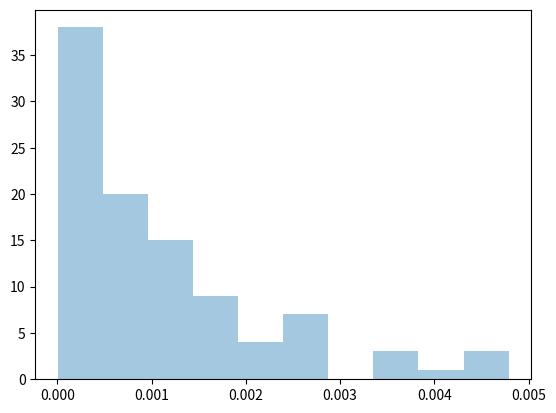

Reproduce this figure in Python.
import numpy as np
from numpy import random
import matplotlib.pyplot as plt
import seaborn as sns
def gettingStart():
    arr = np.array([1, 2, 3, 4, 5])
    print(arr)

    #  version
    print(np.__version__)
# gettingStart();

def creatingArrays():
    # Create a np ndarray Object
    list1 = [1, 3, 5, 6]
    arr = np.array(list1)
    print(type(list1), type(arr))
    # To create an ndarray, we can pass a list, tuple or any array-like object into the array() method, and it will be converted into an array
    arr = np.array(("Apple", "Banan", "Cherry"))
    print(arr, arr[0])
    # Dimensions in Arrays -> A dimension in arrays is one level of array depth (nested array)

    # --- 0-D Arrays
    # 0-D arrays, or Scalars, are the elements in an array. Each value in an array is a 0-D array
    arr = np.array(42)
    print(type(arr), arr)
    # --- 1-D Arrays
    # An array that has 0-D arrays as its elements is called uni-dimensional or 1-D array.
    arr = np.array(["Aston Maring", "BMW", "Mercedes Benz"])
    print(arr)
    # --- 2-D Arrays
    # An array that has 1-D arrays as its elements is called a 2-D array
    # These are often used to represent matrix or 2nd order tensors
    arr = np.array([[1, 3, 5, 7], [2, 4, 6, 8]])
    print(arr, arr[1][1])
    # --- 3-D Arrays
    # An array that has 2-D arrays (matrices) as its elements is called 3-D array
    arr = np.array([[[1, 2], [3, 4]], [[5, 6], [7, 8]]])
    print(arr)
    # --- Check Number of Dimensions?
    print(arr.ndim)
    # --- Higher Dimensional Arrays
    # When the array is created, you can define the number of dimensions by using the ndim argument
    arr = np.array([1, 2, 3, 4], ndmin = 5)
    print(arr)
# creatingArrays();

# ----- Array Indexing 
def arrayIndexing():
    # ---- Acess 3-D Arrays
    arr = np.array([[[1, 2], [3, 4]], [[5, 6], [7, 8]]])
    print(arr, arr[1][-1][-1])
# arrayIndexing();\

# ----- Array Slicing
def arraySlicing():
    # Slicing in Python means taking elements from one given index to another given index
    # We pass slice insted of index like this: [start:end:step]
    arr = np.array([[1, 2, 3, 4], [5, 6, 7, 8]])
    print(arr, arr[0][0:5:2])
    print(arr[0], arr[0][:3]) # Slice elements from the beginning to index 4 (not included) 
    # --- Negative Slicing
    print(arr[0], arr[0][-3:-1])
    # --- Slicing 2-D Arrays
    print(arr[1, 1:4]) # From the second element, slice elements from index 1 to index 4 (not included)
    print(arr[:2, 2]) # From both elements, return index 2
    print(arr[:, 2]) # Retuen every other element from the entire array
    print(arr[1, ::2])
# arraySlicing();

# ----- Data Types
def dataTypes():
    # Numpy has some extra data types, and refer to data types with one character, like i for integer, u for unsigned integers
    # Checking the Data type of an array
    arr = np.array([1, 2, 3, 4, 5])
    print(arr, arr.dtype)
    arr = np.array(["Apple", "Banana"])
    print(arr, arr.dtype)
    # Creating Arrays With a Defined Data Type
    arr = np.array([1, 2, 3, 4], dtype = 'S')
    print(arr, arr.dtype, arr[0])
    # For i, u, f, S and U we can define size as well
    arr = np.array([1, 2, 3, 4], 'i4')
    print(arr, arr.dtype)
    # Converting Data Type on Existing Arrays
    # The best way to change the data type of an existing array, is to make a copy of the array with the astype() method
    arr = np.array([1.1, 2.2, 3.3])
    newarr = arr.astype('i8')
    print(arr, newarr, newarr.dtype)
    # Change data type from integer to boolean
    arr = np.array([1, 0, 3])
    newarr = arr.astype(bool)
    print(arr, newarr)
    newarr = newarr.astype('i')
    print(newarr)
# dataTypes();

# ----- Array Copy as View
def arrayCopyAsView():
    # The difference between copy and view
    # Tha main difference between a copy and a view of an array is that the copy is a new array, 
    # and the view is just a view of the original array

    # The copy owns the data and any changes made to the copy will not affect original array, and any changes made to the original array will not affect the copy
    # The view does not own the data and any changes made to the view will affect the original array, and any changes made to the original array will affect the view

    # --- COPY
    arr = np.array([1, 2, 3, 4])
    copyArr = arr.copy()
    print(arr, copyArr, arr == copyArr)
    arr[0] = 10
    print(arr, copyArr)
    # --- VIEW
    arr = np.array([5, 6, 7, 8])
    viewArr = arr.view()
    print(arr, viewArr)
    arr[-1] = 25
    print(arr, viewArr)
    viewArr[0] = 50
    print(arr, viewArr)
    # ---- Check if array owns it's data
    # Every Numpy array has the attribute base that returns None if the array owns the data
    print(copyArr.base, viewArr.base) # The copyArr returns None, The view returns the original array
# arrayCopyAsView();

# ----- arrayShape
def arrayShape():
    # --- Shape of an array -> The shape of an array is the number of elements in each dimension
    # --- Get the Shape of an Array
    arr = np.array([[1, 2, 3, 4], [5, 6, 7, 8]])
    print(arr, arr.shape, arr[1,].shape)
    arr = np.array([1, 2, 3, 4, 5], ndmin = 5)
    print(arr, arr.shape, arr[0, 0, 0, 0, 1])
    # What does the shape tuple represent?
    # Integers at every index tell about the number of elements the corresponding dimension has
# arrayShape();

# ----- Array Reshaping
def arrayReshaping():
    arr = np.array([1, 2, 3, 4, 5, 6, 7, 8, 9, 10, 11, 12])
    print(arr)
    newArr = arr.reshape(2, 2, 3)
    print(newArr, newArr.ndim, newArr.base)
    newArr[1, 1, -1] = 100
    print(newArr, arr)
    # --- Unknown Dimension
    # You are allowed to have one 'unknown' dimension 
    # Meaning that you do not have to specify an exact number for one of the dimensions in the reshape method
    # Pass -1 as the value, and NumPy will calculate this number for you
    newArr = arr.reshape(2, -1, 2)
    print(arr, "\n", newArr)
    # Flattening the arrays
    # Flattening array means converting a multidimensional array into a 1D array
    flatArr = newArr.reshape(-1)
    print(arr, newArr, flatArr, flatArr.base)
# arrayReshaping();

# ----- Iterating Arrays
def iteratingArrays():
    # Iterating means going through elements one by one
    arr = np.array([1, 2, 3, 4, 5, 6, 7, 8, 9, 10, 11, 12])
    def loop1D(array):
        for x in array:
            print(x, end = " ")
    loop1D(arr);
    # Iterating 2-D Arrays
    arr = arr.reshape(2, -1)
    loop1D(arr);
    def loop2D(array):
        for i in array:
            for j in i:
                print(j, end = " ")
    loop2D(arr)
    # Iterating 3-D Arrays
    arr = arr.base.reshape(3, 2, -1)
    def loop3D(array):
        sum = 0
        txt = ""
        for twoD in array:
            for oneD  in twoD:
                for elem in oneD:
                    sum += elem
                    txt += str(elem) + " + "
        txt = txt[0:len(txt) - 3] + " ="
        print("\n", txt, sum)
    loop3D(arr)
    # Iterating Arrays Using nditer()
    # The function nditer() is a helping function that can be used from very basic to very advanced iterations

    # --- Iterating on Each Scalar Element
    # In basic for loops, iterating through each scalar of an array we need to use n for loops which can be difficult to write for arrays with very high dimensionality
    arr = arr.reshape(-1)
    print(arr)
    def iteratingFunction(array):
        for x in np.nditer(array):
            print(x)
    iteratingFunction(arr)
    # --- Iterating Array With Different Data Types
    # We can use op_dtypes argument and pass it the expected datatype to change the datatype of elements while iterating

    # Numpy does not change the data type of the element in-place (where the element is in array)
    # So it needs some other space to perform this action, that extra space is called buffer, and in order to enable it in nditer() we pass flag = ['bufferd']
    def iteratingWithDifferentDataTypes(array):
        for x in np.nditer(array, flags = ['buffered'], op_dtypes = ['S']):
            print(x , end = " ")
    iteratingWithDifferentDataTypes(arr)
    # Iterating with different step size
    arr = arr.reshape(2, -1)
    print(arr)
    iteratingFunction(arr[:, ::2])
    # Enumerated Iteration Using ndenumerate()
    def EnumeratedIteration(array):
        for idx, x in np.ndenumerate(array):
            print(idx, x)
    EnumeratedIteration(arr)
# iteratingArrays();

# ----- Joing Array
def joiningArray():
    # Joining means putting contents ot two or more arrays in a single array
    # In SQL we join table based on a key, whereas in Numpy we join arrays by axes
    # We pass a sequence of arrays that we want to join to the concatenate() function, along with the axis. If exis is not explicity passed, it is taken as 0
    arr1 = np.array([1, 2, 3])
    arr2 = np.array([4, 5, 6])
    arrJoin = np.concatenate((arr1, arr2))
    # print(arrJoin)
    # Join two 2-D arrays along rows (axis = 1)
    arr1 = np.array([[1, 2], [3, 4]])
    arr2 = np.array([[5, 6], [7, 8]])
    arrJoin = np.concatenate((arr1, arr2), axis = 1)
    print(arrJoin)
    # Join Arrays using stack function
    # Stacking is same as concatenation, the only difference is that stacking is done along a new axis
    arrJoin = np.stack((arr1, arr2), axis=0)
    print(arrJoin)
    arrJoin = np.stack((arr1, arr2), axis=1)
    print(arrJoin)
    arrJoin = np.stack((arr1, arr2), axis=-1)
    print(arrJoin)
    # Stacking Along Rows
    arrStack = np.hstack((arr1, arr2))
    print(arrStack)
    # Stacking Along Columns
    arrStack = np.vstack((arr1, arr2))
    print(arrStack)
    # Stacking Along Height
    arrStack = np.dstack((arr1, arr2))
    print(arrStack)
# joiningArray();

# ----- Array Split
def arraySplit():
    # Splitting is reverse operation of Joining
    # Joining merges multiple arrays into one and Splitting breaks one array into multiple
    arr = np.arange(12).reshape(-1)
    print(arr)
    newArr = np.array_split(arr, 3)
    print(newArr)
    # If the array has less elements than required, it will adjust from the end accordingly
    newArr = np.array_split(arr, 8) # There will be 2 elements and 3 elements array -> 2x + 3y = 12, x + y = 8 -> x = 4, y = 4
    print(newArr)
    # Split Into Arrays
    print(newArr[0], newArr[-1])

    # Split 2-D Arrays
    arr = np.arange(12).reshape(6, 2)
    print(arr)
    newArr = np.array_split(arr, 3)
    print(newArr, newArr[0].ndim)
    arr = np.arange(18).reshape(6, -1)
    print(arr)
    newArr = np.array_split(arr, 5)
    print(newArr)
    # In addition, you can specify which axis you want to do the split around
    newArr = np.array_split(arr, 2, axis=1)
    print(newArr)
    # Use the hsplit() method to split the 2-D array along rows
    newArr = np.hsplit(arr, 3)
    print(newArr)
# arraySplit();

# ---- Searching Arrays
def searchingArrays():
    # You can search an array for a certain value, and return the indexes that get a match
    # To search an array, use the where() method
    arr = np.array([1, 2, 3, 4, 5, 4, 4, 9])
    x = np.where(arr == 4)
    print(x, x[0]) # return a tuple: (array([3, 5, 6]),)
    # Find the indexes where the values are even
    x = np.where(arr%2 == 0)
    print(x)
    arr = arr.reshape(2, -1)
    print(arr)
    x = np.where(arr == 4)
    print(x) # return a tuple: (array([0, 1, 1]), array([3, 1, 2])) -> the first tuple represents the row and the second tuple represent the column
    # Search Sorted
    # There is a method called searchsorted() which performs a binary search in the array, 
    # and returns the index where the specified value would be inserted to maintain the search order
    arr = np.arange(10)
    print(arr)
    x = np.searchsorted(arr, 5)
    # The method starts the search from the left and returns the first index where the number 5 is no longer larger than the next value
    print(x)
    x = np.searchsorted(arr, 5, side='right')
    print(x)
    # Multiple Values
    arr = np.array([1, 3, 5, 7])
    x = np.searchsorted(arr, [2, 4, 6])
    print(x)
# searchingArrays();

# ----- Sorting Arrays
def sortingArrays():
    # Sorting means putting elements in a ordered sequence
    arr = np.array([3, 2, 0, 1])
    print(np.sort(arr))
    arr = arr.reshape(2, 2)
    print(np.sort(arr)) # Sort the most inner array
    # You can also sort arrays of strings, or any other data type
    arr = np.array(["Apple", "Cherry", "Banana"])
    print(np.sort(arr))
    arr = np.array([2, 0, 2])
    arr = arr.astype(bool)
    print(arr, arr.dtype, np.sort(arr))    
# sortingArrays();

# ---- Filter Array
def filterArray():
    # Filtering Arrays -> Getting some elements out of an existing array and creating a new array out of them is called filtering
    arr = np.array([41, 42, 43, 44])
    # In Numpy, you filter an array using a boolean index list
    booleanIndexList = [True, False, False, True]
    newArr = arr[booleanIndexList]
    print(newArr)
    # Creating the Filter Array
    # In the example above we hard-coded the True and False values, but the common use is to create a filter array based on conditions
    def creatingFilter(array):
        filterArr = []
        for elem in array:
            if (elem < 43):
                filterArr.append(True)
            else:
                filterArr.append(False)
        return filterArr
    filter = creatingFilter(arr)
    print(filter, arr[filter])
    # Creating Filter Directly From Array
    filterArr = arr > 42
    print(filterArr, arr[filterArr])
    # Create a filter array that will return only even elements from the original array
    filterArr = arr % 2 == 0
    print(filterArr, arr[filterArr])
# filterArray();

# ----- Numpy Random
def numpyRandom():
    # Random Numbers in Numpy
    # What is a Random Number?
    # Random number does NOT mean a different nubmer every time. Random means something that can not be predicted logicallly

    # Pseudo Random and True Random
    # Computer work on programs, and programs are difinitive set of instructions. So it means there must be some algorithm to generate a random number as well
    # If there is a program to generate random number it can be predicted, thus it is not truly random
    # Random numbers generated through a generation algorithm are called pseudo random

    # --- Generate Random Number
    def randomNTime(n, upperbound):
        for x in range(n):
            ran = random.randint(upperbound)
            print(ran, end = " ")
    # randomNTime(3, upperbound=100)
    
    # --- Generate Random Float
    # returns a random float between 0 and 1
    def randomFloat(n):
        for x in range(n):
            ran = random.rand()
            print(ran, end = " ")
    # randomFloat(5)

    # --- Generate Random Array
    # Integers -> The randint() method takes a size parameter where you can specify the shape of an array
    randomArr = random.randint(100, size = (5, 5))
    print(randomArr)

    # Floats -> The rand() method also allows you to specify the shape of the array
    randomArr = random.rand(5, 5)
    print(randomArr)

    # --- Generate Random Number From Array
    # The choice() method allows you to generate a random value based on an array of values
    # The choice() method takes an array as a parameter and randomly returns one of the values
    x = random.choice([3, 5, 7, 8])
    print(x)
    # The choice() method also allows you to return an array of value
    x = random.choice(np.arange(20), size = (3, 3))
    print(x)
# numpyRandom();

# ---- Random Data Distribution
def randomDataDistribution():
    # What is Data Distribution?
    # Data distribution is a list of all possible values, and how often each value occurs
    # Such lists are important when working with statistics and data science

    # --- Random Distribution
    # A random distribution is a set of random numbers that follow a cetain probability density function
    x = random.choice([3, 5, 6, 7], p = [0.1, 0.3, 0.0, 0.6], size = (10, 10))
    print(x)
    searchArr = np.where(x == 7)
    print(searchArr, "\n", "The total number of 7 is", searchArr[0].shape[0])
# randomDataDistribution();

# ----- Random Permutations
def randomPermutations():
    # Random Permutations of Elements
    # A permutation refers to an arangement of elements. e.g. [3, 2, 1] is a permutation of [1, 2, 3] and vice-versa
    
    # --- Shuffling Arrays
    arr = np.array([1, 2, 3, 4, 5])
    random.shuffle(arr)
    print(arr)
    # --- Generating Permutation of Arrays
    # The permutation() method returns a re-arranged array (and leaves the original array un-changed)
    newArr = random.permutation(arr)
    print(newArr, newArr.base, arr)
# randomPermutations();

# ----- Seaborn Module
def seabornModule():
    # Visualize Distributions With Seaborn
    # Seaborn is a library uses Matplotlib underneath to plot graphs. It will be used to visualize random distribution

    # Distplots
    # Distplot stands for distribution plot, it takes as input an array and plots a curve corresponding to the distribution of points in the array
    sns.distplot([0, 1, 2, 3, 4, 5])
    plt.show()
    # plotting a Displot Without the Histogram
    sns.distplot([0, 1, 2, 3, 4, 5], hist=False)
    plt.show()
# seabornModule();

# ----- Normal (Gaussian) Distribution
def normalDistribution():
    # The Normal Distribution is one of the most important distributions
    # It fits the probability distribution of many events, eg. IQ Scores, Heartbeat etc.
    # Use the random.normal() method to get a Normal Data Distribution

    # --- Generate a random normal distribution of size 2x100
    x = random.normal(size = (2, 100))
    print(x)
    x = x.reshape(-1)
    # sns.distplot(x)
    # plt.show()
    
    # --- Generate a random normal distribution of size 2x100 with mean at 100 and standard deviation of 2
    x = random.normal(loc = 100, scale = 2, size = (2, 100))
    sns.distplot(x)
    plt.show()
# normalDistribution();

# ----- Binomial Distribution
def binomialDistribution():
    # Binomial Distribution is a Discrete Distribution
    # It describes the outcome of binary scenarios, e.g. toss of coin, it will either be head or tails
    # It has three parameters:
    # 1. n - number of trials
    # 2. p - probability of occurence of each trial or success rate (e.g. for toss of a coin 0.5 each)
    # 3. size - The shape of the returned array
    x = random.binomial(n=100, p=0.5, size=100)
    # print(x)

    # Quesion1: Jessica meakes 60% of her free-throw attempts. If she shoots 6 free throws, what is the probability that she makes exactly 4?
    x = random.binomial(n=6, p=0.6, size=1000)
    # print(x)
    x = np.where(x == 4)
    print("The probability that she makes exactly 4 is {}".format(x[0].shape[0]/1000))

    # Visualization of Bionomial Distribution
    # sns.distplot(random.binomial(n=10, p=0.5, size=1000), hist=True, kde=False)
    # plt.show()

    # Difference Between Normal and Binomial Distribution
    # The main difference is that normal distribution is continuous whereas binomial is discrete, but if there are enough data points it will be quite similar to normal distribution with certain loc and scale
    sns.distplot(random.normal(loc=50, scale=5, size=1000), hist=False, label='normal')
    sns.distplot(random.binomial(n=100, p=0.5, size=1000), hist=False, label='binomial')
    plt.show()
    x = random.binomial(n=100, p=0.5, size=1000) # p is the success rate of event A, so the succes rate of  event B is 1-p which is equal to the failuer rate of event A
    x = np.where(x == 50)
    print("The probability that occurs exactly 50 occurences is {}".format(x[0].shape[0]/1000))
# binomialDistribution();

# ----- Poisson Distribution
def poissonDistribution():
    # Pisson Distribution is a Discrete Distribution
    # It estimates how many times an event can happen in a specified time. e.g. If someone eats twice a day what  is probability he will eat  thrice?
    # It has two parameters
    # 1. lam - rate of known number of occurences e.g. 2 for above problem
    # 2. size - The shape of the returned array
    x = random.poisson(lam=2, size=1000)
    # print(x)
    # sns.distplot(x, hist=True, kde=False)
    # plt.show()

    # --- Difference Between Normal and Poisson Distribution
    # Normal distribution is continuous whereas poisson is discrete
    # But we can see that similar to binomial for a large enough poisson distribution it will become similar to normal distribution with certain std dev and mean
    sns.distplot(random.normal(loc=50, scale=7, size=1000), hist=False, label='normal')
    sns.distplot(random.poisson(lam=50, size=1000), hist=False, label='poisson')
    plt.show()

    # --- Difference Between Poisson and Binomial Distribution
    # The difference is very subtle is that, binomial distribution is for discrete trials, whereas poisson distribution is for continuous trials
    # But for very large n and near-zero p binomial distribution is near identical to poisson distribution such that n * p is nearly equal to lam
    x1 = random.binomial(n=1000, p=0.01, size=1000)
    x2 = random.poisson(lam=10, size=1000)
    sns.distplot(x1, hist=False, label='binomial')
    sns.distplot(x2, hist=False, label='poisson')
    plt.show()
# poissonDistribution();

# ----- Uniform Distribution
def uniformDistribution():
    # Use to describe probability where every event has equal chances of occuring
    # E.g. Generation of random numbers
    # It has three parameters
    # 1. a - lower bound - default 0.0
    # 2. b - upper bound - default 1.0
    # 3. size - The shape of the returned array
    x = random.uniform(1, 6, size=100000)
    sns.distplot(x, hist=False)
    plt.show()
# uniformDistribution();

# ----- Logistic Distribution
def logisticsDistribution():
    # Logistic Distribution is used to describe growth
    # Used extensively in machine learning in logistic regression, neural networks etc.
    # It has three parameters
    # 1. loc - mean, where the peak is. Default 0
    # 2. scale - standard deviation, the flatness of distribution. Default 1
    # 3. size - The shape of the returned array
    x = random.logistic(loc=1, scale=2, size=(2, 3))
    print(x)
    # sns.distplot(random.logistic(size=1000), hist=False)
    # plt.show()
    
    # Difference between logistics and normal distribution
    # Both distributions are near identical, but logistic distribution has more area under the tails. 
    # It representage more possibility of occurence of an events further away from mean
    sns.distplot(random.normal(scale=2, size=1000), hist=False, label='normal')
    sns.distplot(random.logistic(size=1000), hist=False, label='logistics')
    plt.show()
# logisticsDistribution();

# ----- Multinomial Distribution
def multinomialDistribution():
    # Multinomial distribution is a generalization of binomial distribution
    # It describes outcomes of multi-nomial scenarios unlike binomial where scenarios must be only one of two
    # It has three parameters
    # 1. n - number of possible outcomes (e.g. 6 for dice roll)
    # 2. pvals - list of probabilities of outcomes (e.g. [1/6, 1/6, 1/6, 1/6, 1/6, 1/6] for dice roll)
    # 3. size - The shape of the returned array
    x = random.multinomial(n=10, pvals=[1/6, 1/6, 1/6, 1/6, 1/6, 1/6], size = 10)
    print(x)
    result = np.sum(x, axis=0)
    print(result)
# multinomialDistribution();

# ----- Exponential Distribution
def exponentialDistribution():
    # Exponential distribution is used for describing time till next event e.g. failure/success etc.
    # It has two parameters
    # 1. scale - inverse of rate (see lam in poisson distribution) defaults to 1.0
    # 2. size - The shape of the returned array

    # Example -> a man take a food twice a day (24 hours) -> a man take a food every 12 hours (lamda = 2/24 time/hour, scale = 24/2 hour/time)
    x = random.exponential(scale=0.5, size=100)
    sns.distplot(x)
    plt.show()

    # Relation Between Poisson and Exponential Distribution
    # Poisson distribution deals with number of occurences of an event in a time period whereas exponential distribution deals with the time between these events
# exponentialDistribution();

# ----- Chi Square Distribution
def chiSquareDistribution():
    # Chi Square distribution is used as a basis to verify the hypothesis
    # It has two parameters
    # 1. df - (degree of freedom)
    # 2. size - The shape of the returned array

    sns.distplot(random.chisquare(df=1, size=1000), hist=False, label='df=1')
    sns.distplot(random.chisquare(df=2, size=1000), hist=False, label='df=2')
    sns.distplot(random.chisquare(df=3, size=1000), hist=False, label='df=3')
    # plt.show()
# chiSquareDistribution();

# ----- Rayleigh Distribution
def rayleighDistribution():
    # Rayleigh distribution is used in signal processing
    # It has two parameters
    # 1. scale - (standard deviation) decides how flat the distribution will be (default 1.0)
    # 2. size - The shape of the returned array
    x = random.rayleigh(scale=2, size=(2, 3))
    print(x)
    sns.distplot(random.rayleigh(size=1000), hist=False)
    plt.show()
# rayleighDistribution();

# ----- Pareto Distribution
def paretoDistribution():
    # A distribution following Pareto's law i.e. 80-20 distribution(20% factors cause 80% outcome)
    # It has two parameters
    # 1. a - shape parameter
    # 2. size - The shape of the returned array

    x = random.pareto(a=2, size=(2, 3))
    print(x)
    sns.distplot(random.pareto(a=1000, size=100), kde=False)
    plt.show()
paretoDistribution();